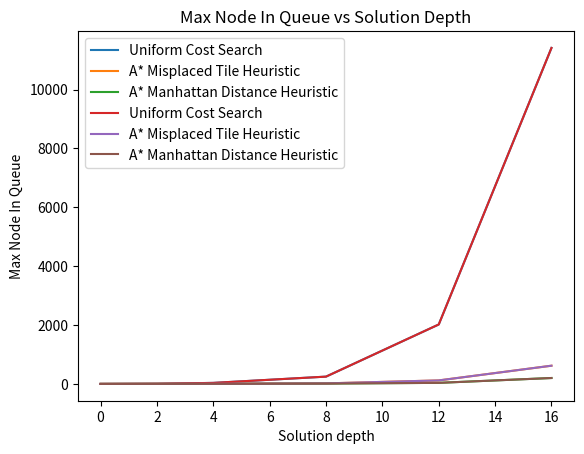

This chart was generated by the following Python code:
import matplotlib.pyplot as plt
expanded_nodes = [0, 0, 0, 5, 2, 2, 35, 4, 4, 248, 18, 12, 2020, 119, 36, 11416, 619, 201]
expanded_nodes_Uniform = []
expanded_nodes_mis = []
expanded_nodes_man = []

for i in range(0, len(expanded_nodes), 3):
    expanded_nodes_Uniform.append(expanded_nodes[i+0])
    expanded_nodes_mis.append(expanded_nodes[i+1])
    expanded_nodes_man.append(expanded_nodes[i+2])
# print(expanded_nodes_Uniform)
# print(expanded_nodes_mis)
# print(expanded_nodes_man)
expanded = [expanded_nodes_Uniform, expanded_nodes_mis, expanded_nodes_man]

max_node_in_queue = [1, 1, 1, 6, 3, 3, 32, 6, 6, 152, 16, 12, 1190, 84, 28, 6328, 389, 137]
max_node_Uniform = []
max_node_mis = []
max_node_man = []
for i in range(0, len(max_node_in_queue), 3):
    max_node_Uniform.append(max_node_in_queue[i+0])
    max_node_mis.append(max_node_in_queue[i+1])
    max_node_man.append(max_node_in_queue[i+2])
# print(max_node_Uniform)
# print(max_node_mis)
# print(max_node_man)
maxi = [max_node_Uniform, max_node_mis, max_node_man]

depth = [0, 2, 4, 8, 12, 16]
h = ['Uniform Cost Search', 'A* Misplaced Tile Heuristic', 'A* Manhattan Distance Heuristic']

# generate the plot "Nodes Expanded vs Solution Depth"
for i, alg in enumerate(h):
    plt.plot(depth, expanded[i], label=alg)
plt.xlabel('Solution depth')
plt.ylabel('Expanded Nodes')
plt.title('Nodes Expanded vs Solution Depth')
plt.legend()
plt.show()

# generate the plot "Max Node In Queue vs Solution Depth"
for i, alg in enumerate(h):
    plt.plot(depth, expanded[i], label=alg)
plt.xlabel('Solution depth')
plt.ylabel('Max Node In Queue')
plt.title('Max Node In Queue vs Solution Depth')
plt.legend()
plt.show()